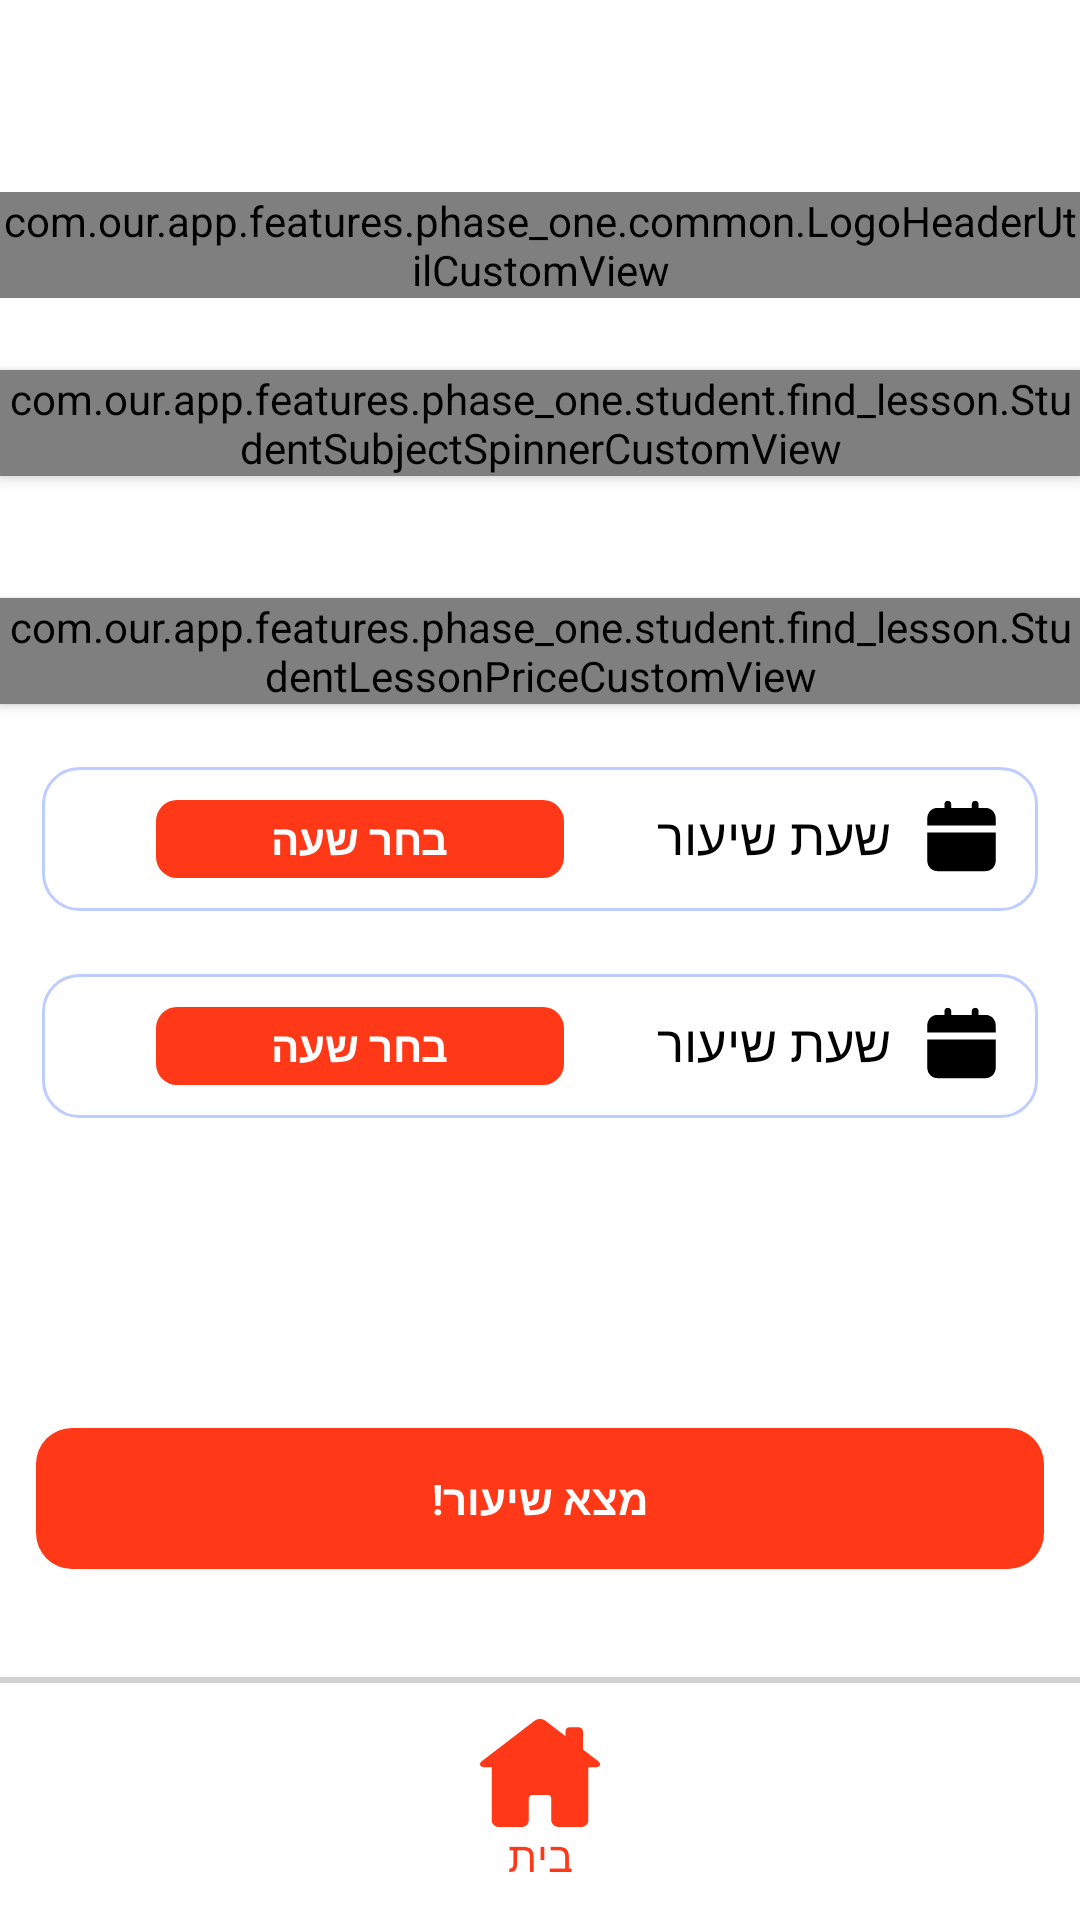

Android layout source for this screen:
<!-- AndroidManifest.xml: application theme Theme.OurApp -->
<!-- res/layout/fragment_student_find_lesson.xml -->
<?xml version="1.0" encoding="utf-8"?>
<androidx.constraintlayout.widget.ConstraintLayout xmlns:android="http://schemas.android.com/apk/res/android"
    xmlns:app="http://schemas.android.com/apk/res-auto"
    xmlns:tools="http://schemas.android.com/tools"
    android:id="@+id/clContainer"
    android:layout_width="match_parent"
    android:layout_height="match_parent"
    tools:context=".features.phase_one.student.find_lesson.StudentFindLessonFragment">

    <com.our.app.features.phase_one.common.LogoHeaderUtilCustomView
        android:id="@+id/cvLogoHeaderUtil"
        android:layout_width="match_parent"
        android:layout_height="wrap_content"
        android:layout_marginTop="64dp"
        app:caption="@string/student_lobby_header_caption"
        app:layout_constraintEnd_toEndOf="parent"
        app:layout_constraintStart_toStartOf="parent"
        app:layout_constraintTop_toTopOf="parent" />

    <com.our.app.features.phase_one.student.find_lesson.StudentSubjectSpinnerCustomView
        android:id="@+id/subjectSpinnerMain"
        android:layout_width="match_parent"
        android:layout_height="wrap_content"
        android:layout_marginTop="24dp"
        android:elevation="3dp"
        app:icon="@drawable/ic_student_subjects_main"
        app:layout_constraintTop_toBottomOf="@+id/cvLogoHeaderUtil"
        app:text="נושאים" />

    <com.our.app.features.phase_one.student.find_lesson.StudentLessonPriceCustomView
        android:id="@+id/cvLessonPrice"
        android:layout_width="match_parent"
        android:layout_height="wrap_content"
        android:layout_marginTop="76dp"
        android:layout_marginBottom="24dp"
        android:elevation="2dp"
        app:layout_constraintTop_toTopOf="@+id/subjectSpinnerMain" />

    <include
        android:id="@+id/layoutLessonDate"
        layout="@layout/layout_student_lesson_date"
        android:layout_width="match_parent"
        android:layout_height="wrap_content"
        android:layout_marginStart="14dp"
        android:layout_marginTop="21dp"
        android:layout_marginEnd="14dp"
        app:layout_constraintEnd_toEndOf="parent"
        app:layout_constraintStart_toStartOf="parent"
        app:layout_constraintTop_toBottomOf="@+id/cvLessonPrice" />

    <include
        android:id="@+id/layoutLessonTime"
        layout="@layout/layout_student_lesson_date"
        android:layout_width="match_parent"
        android:layout_height="wrap_content"
        android:layout_marginStart="14dp"
        android:layout_marginTop="21dp"
        android:layout_marginEnd="14dp"
        app:layout_constraintEnd_toEndOf="parent"
        app:layout_constraintStart_toStartOf="parent"
        app:layout_constraintTop_toBottomOf="@+id/layoutLessonDate" />

    <TextView
        android:id="@+id/btnStudentFindLesson"
        android:layout_width="match_parent"
        android:layout_height="47dp"
        android:layout_marginStart="12dp"
        android:layout_marginEnd="12dp"
        android:layout_marginBottom="36dp"
        android:background="@drawable/rec_ff3817_rad_12"
        android:gravity="center"
        android:text="מצא שיעור!"
        android:textColor="@android:color/white"
        android:textStyle="bold"
        app:layout_constraintBottom_toTopOf="@+id/viewLine"
        app:layout_constraintEnd_toEndOf="parent"
        app:layout_constraintStart_toStartOf="parent" />

    <View
        android:id="@+id/viewLine"
        android:layout_width="match_parent"
        android:layout_height="2dp"
        android:layout_marginBottom="12dp"
        android:background="#D0D0D0"
        app:layout_constraintBottom_toTopOf="@+id/tvGoToHome"
        app:layout_constraintEnd_toEndOf="parent"
        app:layout_constraintStart_toStartOf="parent" />

    <TextView
        android:id="@+id/tvGoToHome"
        android:layout_width="match_parent"
        android:layout_height="wrap_content"
        android:layout_marginBottom="12dp"
        android:drawableTop="@drawable/bottom_nav_home"
        android:gravity="center"
        android:text="בית"
        android:textColor="#FF3817"
        app:layout_constraintBottom_toBottomOf="parent"
        app:layout_constraintEnd_toEndOf="parent"
        app:layout_constraintStart_toStartOf="parent" />

</androidx.constraintlayout.widget.ConstraintLayout>
<!-- res/layout/layout_student_lesson_date.xml (included above) -->
<?xml version="1.0" encoding="utf-8"?>
<LinearLayout xmlns:android="http://schemas.android.com/apk/res/android"
    xmlns:app="http://schemas.android.com/apk/res-auto"
    android:layout_width="match_parent"
    android:layout_height="wrap_content"
    android:background="@drawable/rec_white_rad_24_stroke_2a59fe"
    android:layoutDirection="ltr"
    android:orientation="horizontal"
    android:paddingStart="14dp"
    android:paddingTop="11dp"
    android:paddingEnd="14dp"
    android:paddingBottom="11dp">

    <TextView
        android:id="@+id/tvLessonDate"
        android:layout_width="136dp"
        android:layout_height="26dp"
        android:layout_marginStart="24dp"
        android:background="@drawable/rec_ff3817_rad_7"
        android:gravity="center"
        android:text="בחר שעה"
        android:textColor="@android:color/white"
        android:textStyle="bold" />

    <TextView
        android:id="@+id/tvLessonDateTitle"
        android:layout_width="match_parent"
        android:layout_height="wrap_content"
        android:drawablePadding="12dp"
        android:text="שעת שיעור"
        android:textColor="@android:color/black"
        android:textSize="17sp"
        app:drawableEndCompat="@drawable/ic_student_lesson_date" />
</LinearLayout>
<!-- resources referenced by this layout -->
<resources>
  <!-- drawable ic_student_lesson_date (drawable) -->
  <vector xmlns:android="http://schemas.android.com/apk/res/android"
      android:width="23dp"
      android:height="24dp"
      android:viewportWidth="63"
      android:viewportHeight="64">
    <path
        android:pathData="M0.25,53.875C0.25,59.188 4.313,63.25 9.625,63.25H53.375C58.688,63.25 62.75,59.188 62.75,53.875V28.875H0.25V53.875ZM53.375,7H47.125V3.875C47.125,2 45.875,0.75 44,0.75C42.125,0.75 40.875,2 40.875,3.875V7H22.125V3.875C22.125,2 20.875,0.75 19,0.75C17.125,0.75 15.875,2 15.875,3.875V7H9.625C4.313,7 0.25,11.063 0.25,16.375V22.625H62.75V16.375C62.75,11.063 58.688,7 53.375,7Z"
        android:fillColor="#000000"/>
  </vector>
  <!-- drawable ic_student_subjects_main (drawable) -->
  <vector xmlns:android="http://schemas.android.com/apk/res/android"
      android:width="18dp"
      android:height="22dp"
      android:viewportWidth="46"
      android:viewportHeight="56">
      <path
          android:fillColor="#000000"
          android:pathData="M45.199,1.413C45.199,0.632 44.567,0 43.786,0H9.508C4.695,0 0.79,3.917 0.79,8.719V47.281C0.79,52.094 4.707,56 9.508,56H43.798C44.579,56 45.21,55.368 45.21,54.587V16.036C45.21,15.255 44.579,14.623 43.798,14.623H9.508C6.257,14.623 3.604,11.97 3.604,8.719C3.604,5.468 6.257,2.814 9.508,2.814H43.798C44.567,2.814 45.199,2.183 45.199,1.413Z" />
  </vector>
  <!-- drawable rec_ff3817_rad_12 (drawable) -->
  <?xml version="1.0" encoding="utf-8"?>
  <shape xmlns:android="http://schemas.android.com/apk/res/android"
      android:shape="rectangle">
      <corners
          android:bottomLeftRadius="12dp"
          android:bottomRightRadius="12dp"
          android:topLeftRadius="12dp"
          android:topRightRadius="12dp" />
      <solid android:color="#FF3817" />
  </shape>
  <!-- drawable rec_ff3817_rad_7 (drawable) -->
  <?xml version="1.0" encoding="utf-8"?>
  <shape xmlns:android="http://schemas.android.com/apk/res/android"
      android:shape="rectangle">
      <corners
          android:bottomLeftRadius="7dp"
          android:bottomRightRadius="7dp"
          android:topLeftRadius="7dp"
          android:topRightRadius="7dp" />
      <solid android:color="#FF3817" />
  </shape>
  <!-- drawable rec_white_rad_24_stroke_2a59fe (drawable) -->
  <shape xmlns:android="http://schemas.android.com/apk/res/android"
      android:shape="rectangle">
      <corners
          android:bottomLeftRadius="12dp"
          android:bottomRightRadius="12dp"
          android:topLeftRadius="12dp"
          android:topRightRadius="12dp" />
      <solid android:color="@android:color/white" />
      <stroke
          android:width="1dp"
          android:color="#4D2A59FE" />
  </shape>
  <string name="student_lobby_header_caption">בוא נחפש לך שיעור</string>
  <style name="Theme.OurApp" parent="Theme.MaterialComponents.DayNight.NoActionBar">
          
          <item name="colorPrimary">@color/purple_500</item>
          <item name="colorPrimaryVariant">@color/purple_700</item>
          <item name="colorOnPrimary">@color/white</item>
          
          <item name="colorSecondary">@color/teal_200</item>
          <item name="colorSecondaryVariant">@color/teal_700</item>
          <item name="colorOnSecondary">@color/black</item>
          
          <item name="android:statusBarColor" tools:targetApi="l">?attr/colorPrimaryVariant</item>
          
      </style>
  <color name="purple_500">#FF6200EE</color>
  <color name="purple_700">#000</color>
  <color name="white">#FFFFFFFF</color>
  <color name="teal_200">#FF03DAC5</color>
  <color name="teal_700">#FF018786</color>
  <color name="black">#FF000000</color>
</resources>
